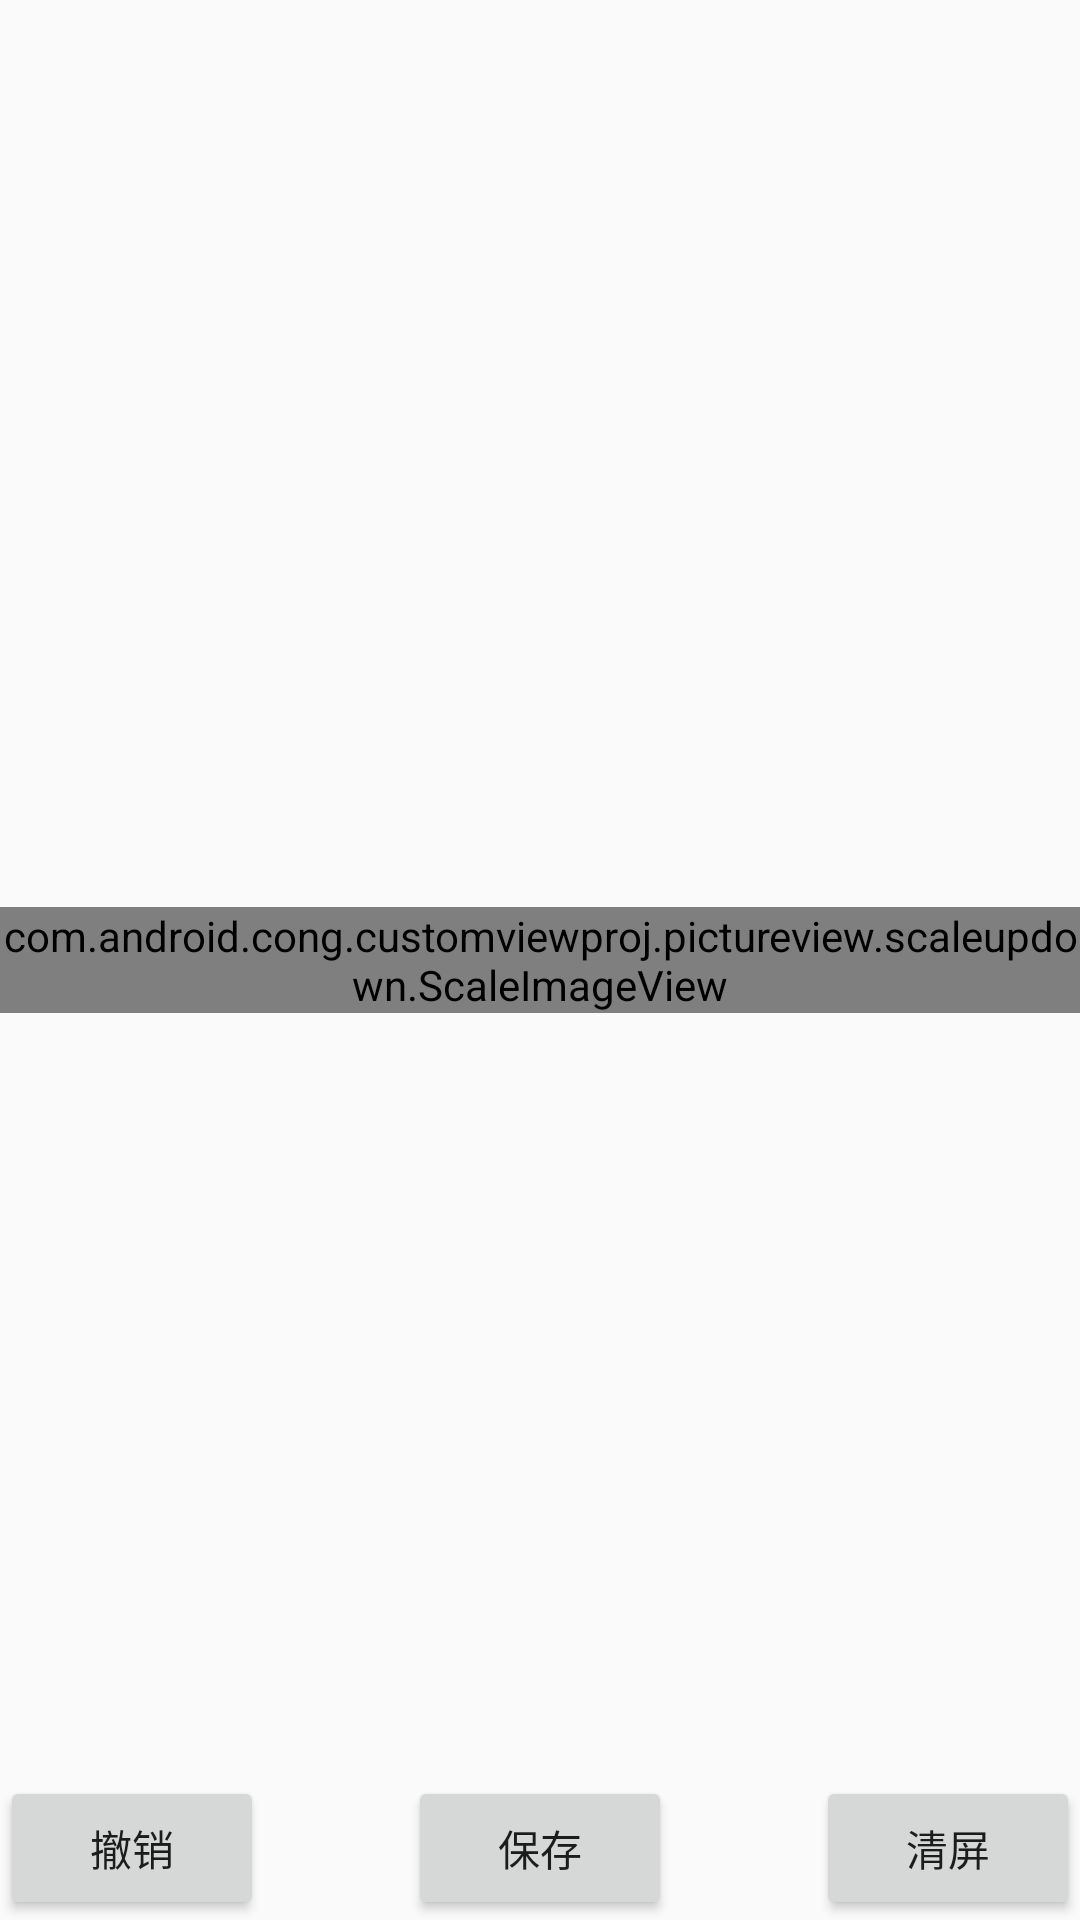

Here is an Android app screen rendered from its layout file. Give the layout XML and the strings, colors and styles it references.
<!-- AndroidManifest.xml: application theme AppTheme -->
<!-- res/layout/activity_test_tuya.xml -->
<?xml version="1.0" encoding="utf-8"?>
<RelativeLayout xmlns:android="http://schemas.android.com/apk/res/android"
              android:orientation="vertical"
              android:layout_width="match_parent"
              android:layout_height="match_parent">

    
            
            
            
            
            
            
    

    <com.android.cong.customviewproj.pictureview.scaleupdown.ScaleImageView
            android:id="@+id/iv_scale"
            android:src="@drawable/filter_icon"
            android:layout_width="wrap_content"
            android:layout_height="wrap_content"
            android:layout_centerInParent="true"
    />

    <Button
            android:layout_alignParentBottom="true"
            android:layout_alignParentLeft="true"
            android:id="@+id/btn_drop"
            android:text="撤销"
            android:layout_width="wrap_content"
            android:layout_height="wrap_content"/>

    <Button
            android:layout_alignParentBottom="true"
            android:layout_alignParentRight="true"
            android:id="@+id/btn_clear"
            android:text="清屏"
            android:layout_width="wrap_content"
            android:layout_height="wrap_content"/>

    <Button
            android:layout_alignParentBottom="true"
            android:layout_centerHorizontal="true"
            android:id="@+id/btn_save"
            android:text="保存"
            android:layout_width="wrap_content"
            android:layout_height="wrap_content"/>

</RelativeLayout>
<!-- resources referenced by this layout -->
<resources>
  <style name="AppTheme" parent="Theme.AppCompat.Light.NoActionBar">
          
          <item name="colorPrimary">@color/colorPrimary</item>
          <item name="colorPrimaryDark">@color/colorPrimaryDark</item>
          <item name="colorAccent">@color/colorAccent</item>
      </style>
  <color name="colorPrimary">#3F51B5</color>
  <color name="colorPrimaryDark">#303F9F</color>
  <color name="colorAccent">#FF4081</color>
</resources>
